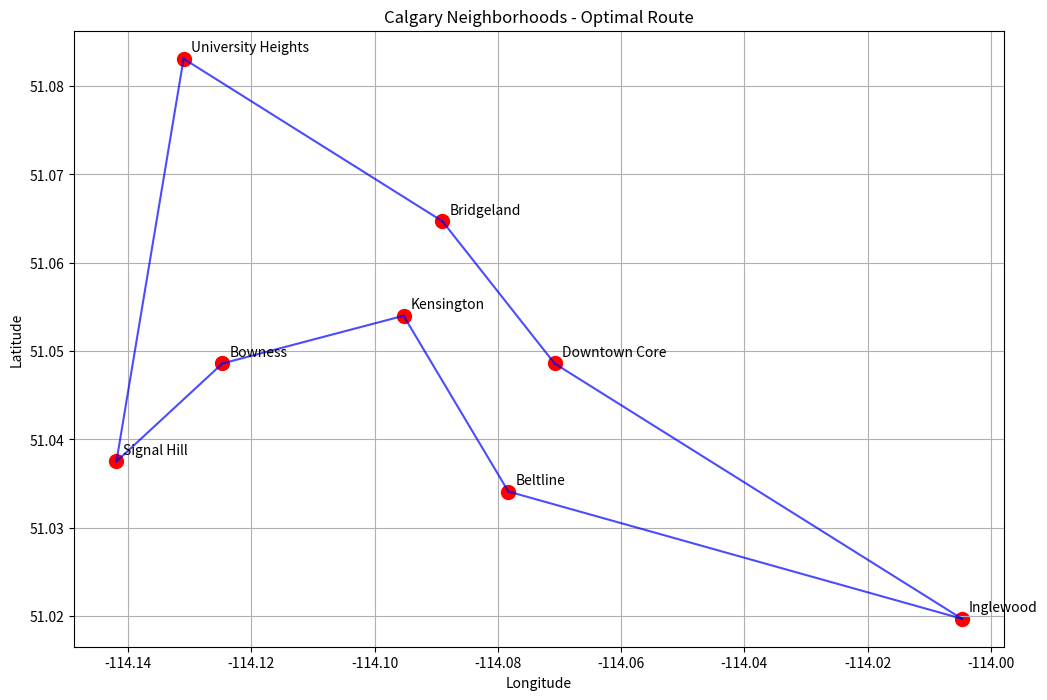

Recreate this plot in Python.
import numpy as np
from itertools import permutations
import matplotlib.pyplot as plt

def read_tsplib_file(filename):
    """
    Read and parse a TSPLIB format file.
    Returns coordinates and city names.
    """
    coordinates = []
    city_names = {}
    reading_coords = False
    reading_display = False
    
    with open(filename, 'r') as file:
        for line in file:
            line = line.strip()
            
            if line.startswith('NODE_COORD_SECTION'):
                reading_coords = True
                continue
            elif line.startswith('DISPLAY_DATA_SECTION'):
                reading_coords = False
                reading_display = True
                continue
            elif line == 'EOF':
                reading_coords = False
                reading_display = False
                continue
                
            if reading_coords and line:
                # Parse coordinate lines
                parts = line.split()
                if len(parts) >= 3:
                    try:
                        node_id = int(parts[0])
                        x = float(parts[1])
                        y = float(parts[2])
                        coordinates.append((node_id, x, y))
                    except ValueError:
                        continue
                        
            elif reading_display and line:
                # Parse display data lines
                parts = line.split('"')
                if len(parts) >= 2:
                    try:
                        node_id = int(parts[0].strip())
                        name = parts[1].strip()
                        city_names[node_id] = name
                    except ValueError:
                        continue
                        
    return coordinates, city_names

def calculate_distance(coord1, coord2):
    """
    Calculate Euclidean distance between two coordinates.
    """
    return np.sqrt((coord1[1] - coord2[1])**2 + (coord1[2] - coord2[2])**2)

def solve_tsp_basic(coordinates):
    """
    Solve TSP using a simple brute force approach.
    Only suitable for small datasets (< 10 cities).
    Returns the best route and its total distance.
    """
    n = len(coordinates)
    best_distance = float('inf')
    best_route = None
    
    # Try all possible permutations
    for route in permutations(range(n)):
        distance = 0
        # Calculate total distance for this route
        for i in range(n):
            j = (i + 1) % n
            city1 = coordinates[route[i]]
            city2 = coordinates[route[j]]
            distance += calculate_distance(city1, city2)
            
        if distance < best_distance:
            best_distance = distance
            best_route = route
            
    return best_route, best_distance

def plot_route(coordinates, city_names, best_route):
    """
    Plot the cities and the optimal route.
    """
    plt.figure(figsize=(12, 8))
    
    # Extract coordinates for plotting
    xs = [coord[1] for coord in coordinates]
    ys = [coord[2] for coord in coordinates]
    
    # Plot cities
    plt.scatter(ys, xs, c='red', s=100)
    
    # Plot route
    for i in range(len(best_route)):
        j = (i + 1) % len(best_route)
        city1 = coordinates[best_route[i]]
        city2 = coordinates[best_route[j]]
        plt.plot([city2[2], city1[2]], [city2[1], city1[1]], 'b-', alpha=0.7)
    
    # Add city labels
    for i, coord in enumerate(coordinates):
        node_id = coord[0]
        name = city_names.get(node_id, f"City {node_id}")
        plt.annotate(name, (coord[2], coord[1]), 
                    xytext=(5, 5), textcoords='offset points')
    
    plt.title('Calgary Neighborhoods - Optimal Route')
    plt.xlabel('Longitude')
    plt.ylabel('Latitude')
    plt.grid(True)
    plt.show()

def main():
    # Save the TSPLIB content to a file
    tsplib_content = """NAME: CALGARY_NEIGHBORHOODS
TYPE: TSP
COMMENT: Calgary neighborhood centers for TSP routing
DIMENSION: 8
EDGE_WEIGHT_TYPE: EUC_2D
NODE_COORD_SECTION
1 51.0486 -114.0708
2 51.0540 -114.0953
3 51.0341 -114.0783
4 51.0486 -114.1247
5 51.0197 -114.0047
6 51.0831 -114.1310
7 51.0375 -114.1419
8 51.0647 -114.0890
EOF
DISPLAY_DATA_SECTION
1 "Downtown Core"
2 "Kensington"
3 "Beltline"
4 "Bowness"
5 "Inglewood"
6 "University Heights"
7 "Signal Hill"
8 "Bridgeland"
EOF"""
    
    with open('calgary_neighborhoods.tsp', 'w') as f:
        f.write(tsplib_content)
    
    # Read and solve the TSP
    coordinates, city_names = read_tsplib_file('calgary_neighborhoods.tsp')
    best_route, total_distance = solve_tsp_basic(coordinates)
    
    # Print the results
    print("\nOptimal Route:")
    print("-------------")
    for i, city_idx in enumerate(best_route):
        node_id = coordinates[city_idx][0]
        city_name = city_names.get(node_id, f"City {node_id}")
        print(f"{i+1}. {city_name}")
    
    print(f"\nTotal Distance: {total_distance:.2f} units")
    
    # Plot the route
    plot_route(coordinates, city_names, best_route)

if __name__ == "__main__":
    main()
